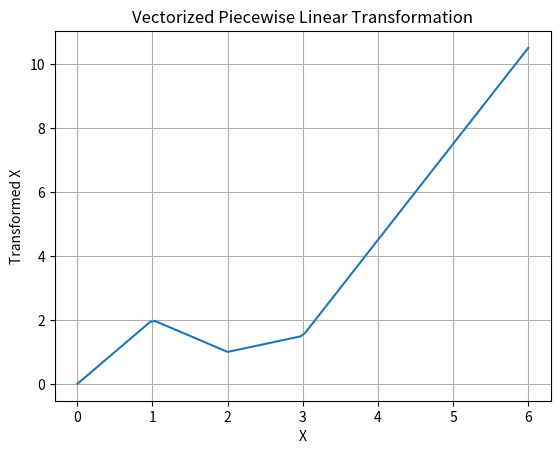

This figure's Python source:
import numpy as np
import pandas as pd
import matplotlib.pyplot as plt

class VectorizedPiecewiseLinearModel:
    def __init__(self, breakpoints, slopes):
        """
        Initialize the Piecewise Linear Model.

        Parameters:
        - breakpoints: list of x values where the slope changes.
        - slopes: list of slopes between each pair of breakpoints.
        """
        if len(slopes) != len(breakpoints) - 1:
            raise ValueError("Number of slopes must be one less than number of breakpoints.")
        
        self.breakpoints = np.array(breakpoints)
        self.slopes = np.array(slopes)
        self.intercepts = self._calculate_intercepts()

    def _calculate_intercepts(self):
        """
        Calculate intercepts based on breakpoints and slopes.
        """
        intercepts = [0]  # Assume the curve starts at y=0 at the first breakpoint
        for i in range(1, len(self.breakpoints)):
            intercepts.append(intercepts[i-1] + self.slopes[i-1] * (self.breakpoints[i] - self.breakpoints[i-1]))
        return np.array(intercepts)

    def evaluate(self, x):
        """
        Evaluate the piecewise linear function at a vector of x values (vectorized).
        """
        # Initialize an array of zeros for y-values
        y = np.zeros_like(x, dtype=float)

        # Apply each slope segment piecewise
        for i in range(len(self.breakpoints) - 1):
            mask = (x >= self.breakpoints[i]) & (x < self.breakpoints[i + 1])
            y[mask] = self.slopes[i] * (x[mask] - self.breakpoints[i]) + self.intercepts[i]

        # Handle the case where x is beyond the last breakpoint
        mask_last_segment = (x >= self.breakpoints[-2])
        y[mask_last_segment] = self.slopes[-1] * (x[mask_last_segment] - self.breakpoints[-2]) + self.intercepts[-2]

        return y

    def apply_to_column(self, df, column_name):
        """
        Apply the vectorized piecewise linear function to a column in a DataFrame.

        Parameters:
        - df: pandas DataFrame.
        - column_name: the name of the column to which the function is applied.
        """
        df[f'{column_name}_transformed'] = self.evaluate(df[column_name].values)
        return df

# Example usage:
breakpoints = [0, 1, 2, 3, 5]  # The x values where the slopes change
slopes = [2, -1, 0.5, 3]  # The slopes between the breakpoints

model = VectorizedPiecewiseLinearModel(breakpoints, slopes)

# Create a sample DataFrame
df = pd.DataFrame({'x': np.linspace(0, 6, 100)})

# Apply the piecewise function to the 'x' column
df = model.apply_to_column(df, 'x')

# Plot the result
plt.plot(df['x'], df['x_transformed'], label="Transformed X")
plt.xlabel('X')
plt.ylabel('Transformed X')
plt.title('Vectorized Piecewise Linear Transformation')
plt.grid(True)
plt.show()